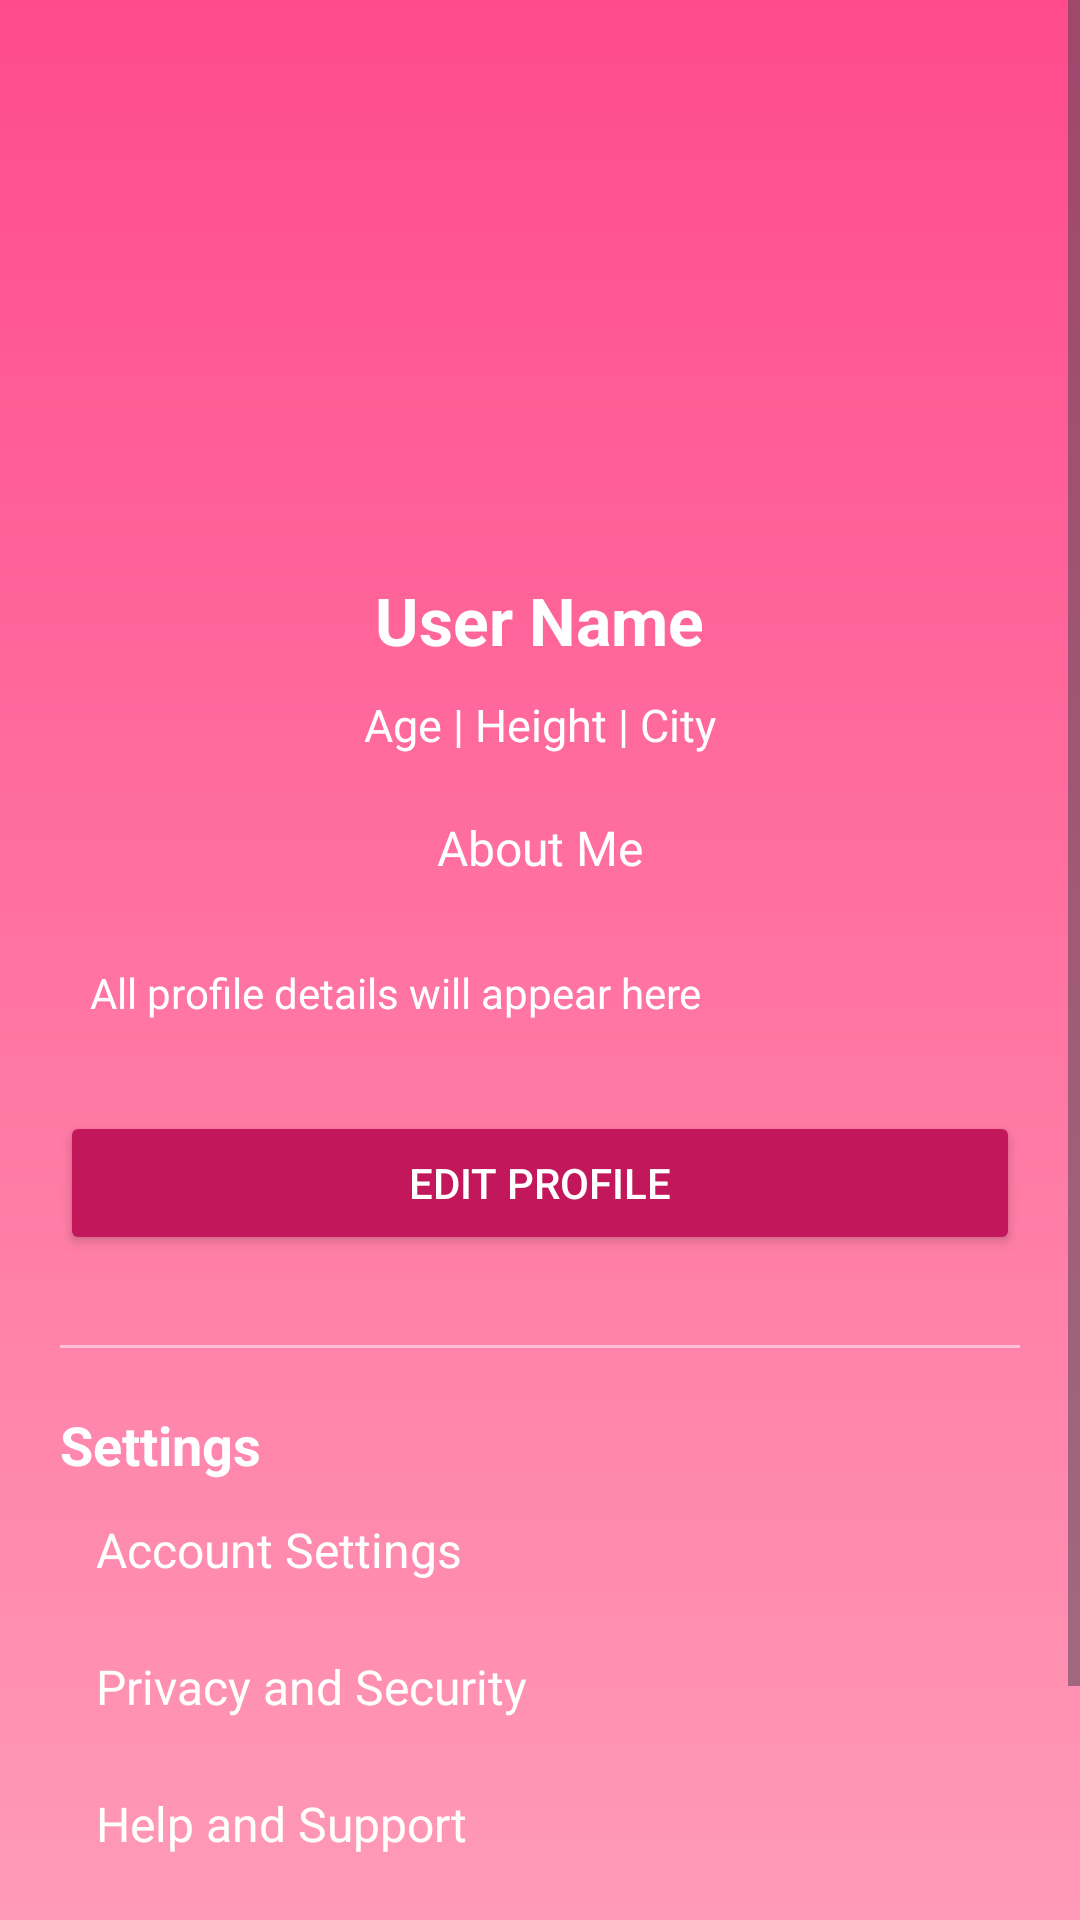

Android layout source for this screen:
<!-- AndroidManifest.xml: application theme Theme.SathiHub -->
<!-- res/layout/activity_profile.xml -->
<?xml version="1.0" encoding="utf-8"?>
<ScrollView xmlns:android="http://schemas.android.com/apk/res/android"
    android:layout_width="match_parent"
    android:layout_height="match_parent"
    android:background="@drawable/bg_gradient"
    android:fillViewport="true">

    <LinearLayout
        android:layout_width="match_parent"
        android:layout_height="wrap_content"
        android:orientation="vertical"
        android:padding="20dp"
        android:gravity="center_horizontal">

        
        <ImageView
            android:id="@+id/imgProfile"
            android:layout_width="130dp"
            android:layout_height="130dp"
            android:src="@drawable/ic_profile"
            android:scaleType="centerCrop"
            android:layout_marginTop="30dp"/>

        
        <TextView
            android:id="@+id/tvName"
            android:layout_width="wrap_content"
            android:layout_height="wrap_content"
            android:text="User Name"
            android:textSize="22sp"
            android:textStyle="bold"
            android:textColor="@android:color/white"
            android:layout_marginTop="12dp"/>

        
        <TextView
            android:id="@+id/tvVerifiedBadge"
            android:layout_width="wrap_content"
            android:layout_height="wrap_content"
            android:text="Not Verified"
            android:textSize="12sp"
            android:textStyle="bold"
            android:textColor="#FFFFFF"
            android:background="#9E9E9E"
            android:paddingHorizontal="10dp"
            android:paddingVertical="3dp"
            android:layout_marginTop="6dp"
            android:visibility="gone"/>

        
        <LinearLayout
            android:id="@+id/layoutTrustScore"
            android:layout_width="match_parent"
            android:layout_height="wrap_content"
            android:orientation="vertical"
            android:layout_marginTop="10dp"
            android:visibility="gone">

            <TextView
                android:id="@+id/tvTrustLabel"
                android:layout_width="wrap_content"
                android:layout_height="wrap_content"
                android:text="Trust Score"
                android:textSize="13sp"
                android:textColor="#FFFFFF"
                android:layout_gravity="center"/>

            <LinearLayout
                android:layout_width="match_parent"
                android:layout_height="12dp"
                android:orientation="horizontal"
                android:layout_marginTop="4dp"
                android:background="#33FFFFFF"
                android:layout_marginHorizontal="40dp">

                <View
                    android:id="@+id/trustBar"
                    android:layout_width="0dp"
                    android:layout_height="match_parent"
                    android:layout_weight="0"
                    android:background="#4CAF50"/>
            </LinearLayout>

            <TextView
                android:id="@+id/tvTrustScore"
                android:layout_width="wrap_content"
                android:layout_height="wrap_content"
                android:text="0/100"
                android:textSize="14sp"
                android:textStyle="bold"
                android:textColor="#FFFFFF"
                android:layout_gravity="center"
                android:layout_marginTop="2dp"/>
        </LinearLayout>

        
        <LinearLayout
            android:id="@+id/layoutCompatibility"
            android:layout_width="match_parent"
            android:layout_height="wrap_content"
            android:orientation="vertical"
            android:layout_marginTop="10dp"
            android:visibility="gone">

            <TextView
                android:id="@+id/tvCompatLabel"
                android:layout_width="wrap_content"
                android:layout_height="wrap_content"
                android:text="Compatibility"
                android:textSize="13sp"
                android:textColor="#FFFFFF"
                android:layout_gravity="center"/>

            <TextView
                android:id="@+id/tvCompatPercent"
                android:layout_width="wrap_content"
                android:layout_height="wrap_content"
                android:text="0%"
                android:textSize="28sp"
                android:textStyle="bold"
                android:textColor="#FFFFFF"
                android:layout_gravity="center"/>
        </LinearLayout>

        
        <TextView
            android:id="@+id/tvInfo"
            android:layout_width="wrap_content"
            android:layout_height="wrap_content"
            android:text="Age | Height | City"
            android:textSize="15sp"
            android:textColor="@android:color/white"
            android:layout_marginTop="10dp"/>

        
        <TextView
            android:id="@+id/tvAbout"
            android:layout_width="match_parent"
            android:layout_height="wrap_content"
            android:text="About Me"
            android:textSize="16sp"
            android:textColor="@android:color/white"
            android:layout_marginTop="12dp"
            android:gravity="center"
            android:padding="8dp"/>

        
        <TextView
            android:id="@+id/tvDetails"
            android:layout_width="match_parent"
            android:layout_height="wrap_content"
            android:text="All profile details will appear here"
            android:textSize="14sp"
            android:textColor="@android:color/white"
            android:layout_marginTop="10dp"
            android:padding="10dp"/>

        
        <Button
            android:id="@+id/btnEditProfile"
            android:layout_width="match_parent"
            android:layout_height="48dp"
            android:text="Edit Profile"
            android:textColor="@android:color/white"
            android:backgroundTint="#C2185B"
            android:layout_marginTop="20dp"/>

        <Button
            android:id="@+id/btnAction"
            android:layout_width="match_parent"
            android:layout_height="48dp"
            android:text="Connect"
            android:textColor="@android:color/white"
            android:backgroundTint="#C2185B"
            android:layout_marginTop="20dp"
            android:visibility="gone"/>

        
        <View
            android:layout_width="match_parent"
            android:layout_height="1dp"
            android:background="#80FFFFFF"
            android:layout_marginTop="30dp"/>

        
        <LinearLayout
            android:id="@+id/layoutSettings"
            android:layout_width="match_parent"
            android:layout_height="wrap_content"
            android:orientation="vertical">

            <TextView
                android:layout_width="wrap_content"
                android:layout_height="wrap_content"
                android:text="Settings"
                android:textSize="18sp"
                android:textStyle="bold"
                android:textColor="@android:color/white"
                android:layout_marginTop="20dp"/>

            <TextView
                android:id="@+id/btnAccount"
                android:layout_width="match_parent"
                android:layout_height="wrap_content"
                android:text="Account Settings"
                android:textSize="16sp"
                android:textColor="@android:color/white"
                android:padding="12dp"
                android:clickable="true"
                android:focusable="true"
                android:background="?attr/selectableItemBackground"/>

            <TextView
                android:id="@+id/btnPrivacy"
                android:layout_width="match_parent"
                android:layout_height="wrap_content"
                android:text="Privacy and Security"
                android:textSize="16sp"
                android:textColor="@android:color/white"
                android:padding="12dp"
                android:clickable="true"
                android:focusable="true"
                android:background="?attr/selectableItemBackground"/>

            <TextView
                android:id="@+id/btnHelp"
                android:layout_width="match_parent"
                android:layout_height="wrap_content"
                android:text="Help and Support"
                android:textSize="16sp"
                android:textColor="@android:color/white"
                android:padding="12dp"
                android:clickable="true"
                android:focusable="true"
                android:background="?attr/selectableItemBackground"/>
        </LinearLayout>

        
        <Button
            android:id="@+id/btnLogout"
            android:layout_width="match_parent"
            android:layout_height="48dp"
            android:text="Logout"
            android:layout_marginTop="30dp"/>

    </LinearLayout>
</ScrollView>
<!-- resources referenced by this layout -->
<resources>
  <!-- drawable bg_gradient (drawable) -->
  <?xml version="1.0" encoding="utf-8"?>
  <shape xmlns:android="http://schemas.android.com/apk/res/android"
      android:shape="rectangle">
  
      <gradient
          android:startColor="#FF4B8B"
          android:endColor="#FF9AB8"
          android:angle="270"/>
  
  </shape>
  <style name="Theme.SathiHub" parent="Base.Theme.SathiHub" />
  <style name="Base.Theme.SathiHub" parent="Theme.Material3.DayNight.NoActionBar">
          
          
      </style>
</resources>
